Labelled photos from "10kBilderv4", an image-classification folder in Yannik25/VGG16. The possible labels are: gesund, krank.

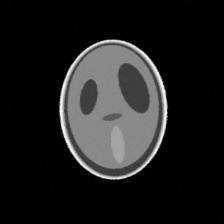
Label: krank

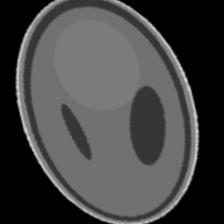
Label: gesund

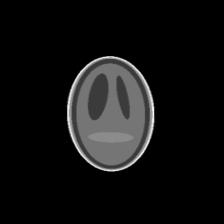
Label: gesund

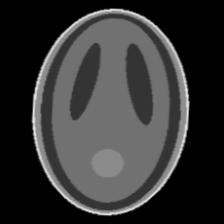
Label: gesund

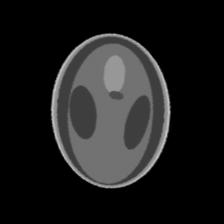
Label: krank

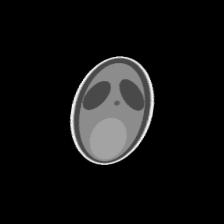
Label: krank
